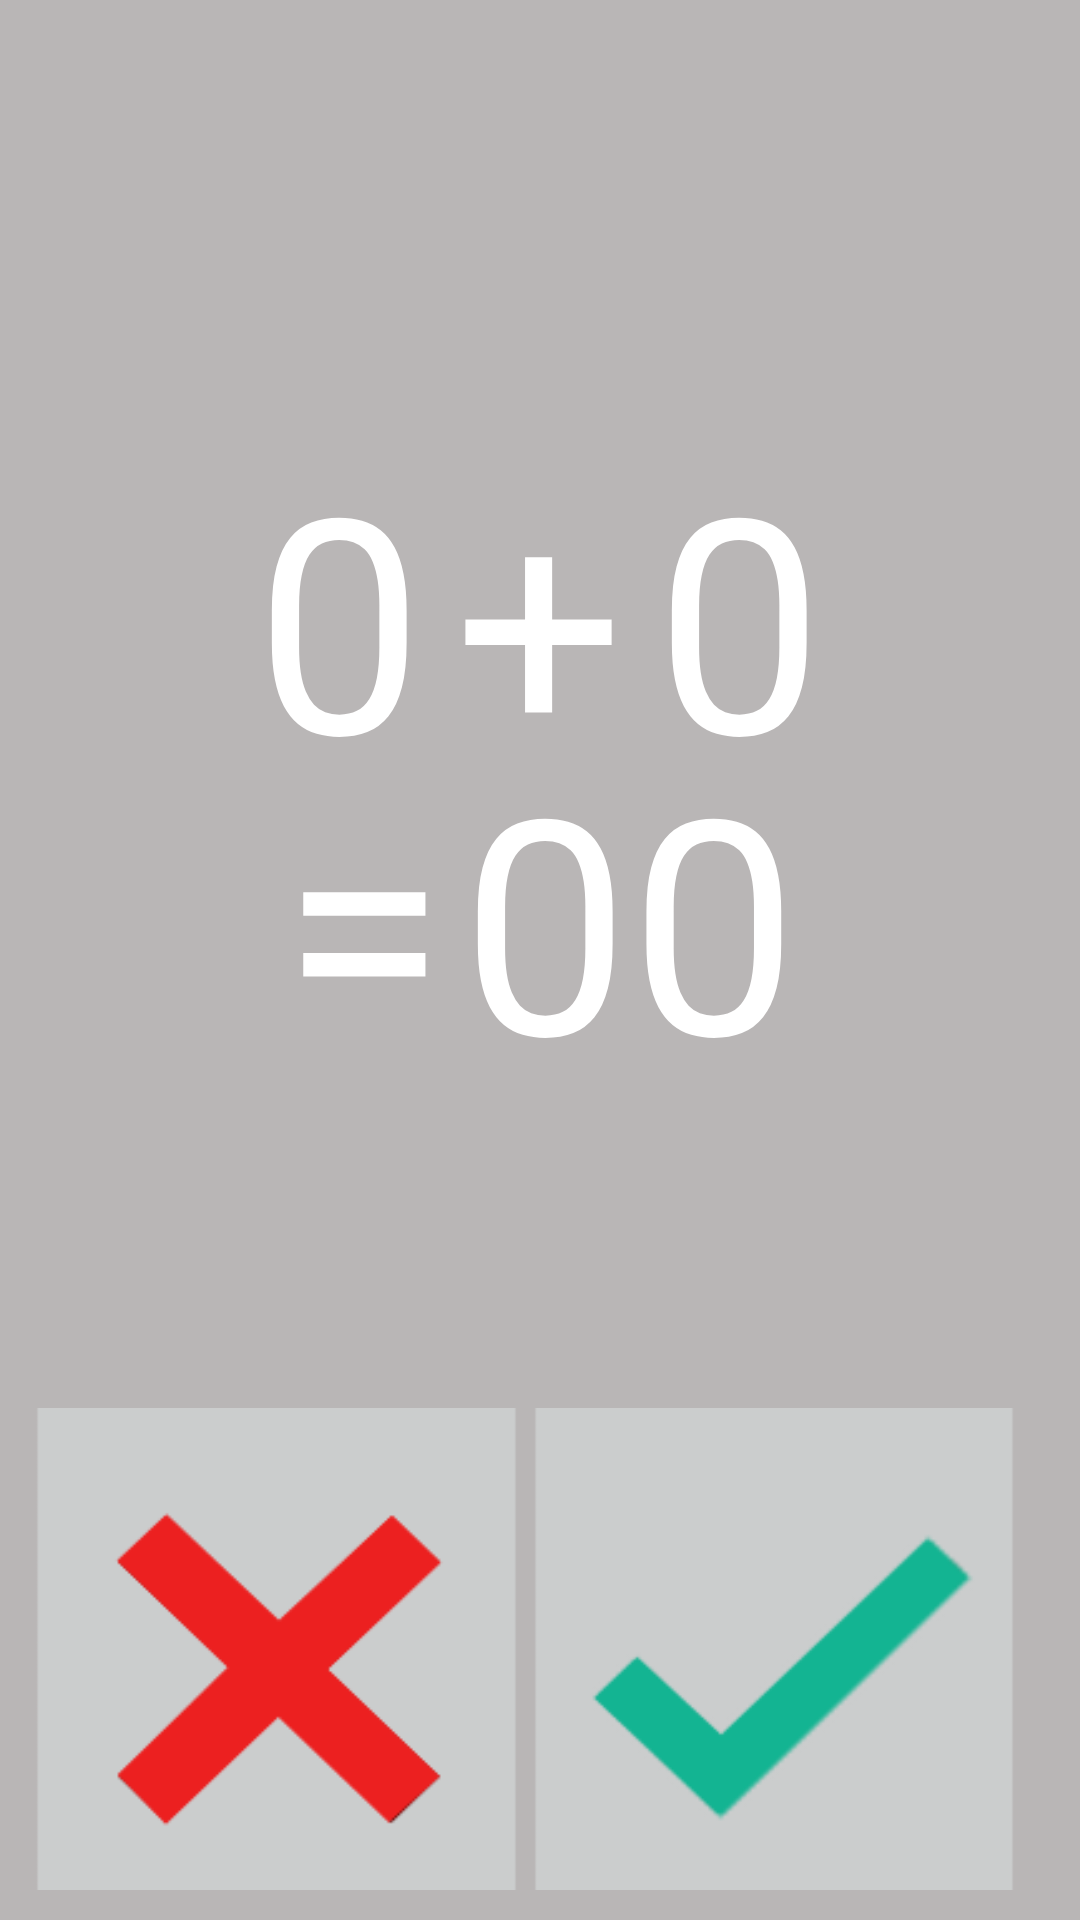

Android layout source for this screen:
<!-- AndroidManifest.xml: application theme AppTheme -->
<!-- res/layout/activity_main.xml -->
<LinearLayout xmlns:android="http://schemas.android.com/apk/res/android"
    xmlns:tools="http://schemas.android.com/tools"
    android:orientation="vertical"
    android:padding="10dp"
    android:layout_height="match_parent"
    android:layout_width="match_parent"
    android:background="#B9B6B6"
    android:baselineAligned="false"
    android:id="@+id/linearLayout"
    android:weightSum="1">


    <LinearLayout
        android:orientation="horizontal"
        android:layout_width="match_parent"
        android:layout_height="80dp"
        android:layout_weight="0.03"
        android:layout_marginTop="10dp"
        android:layout_marginLeft="15dp">

        <TextView
            android:layout_width="wrap_content"
            android:layout_height="wrap_content"
            android:textAppearance="?android:attr/textAppearanceLarge"
            android:id="@+id/txtTimer"
            android:textColor="#ffffff"
            android:layout_weight="1.0"
            android:textSize="60dp" />

        <TextView
            android:layout_width="wrap_content"
            android:layout_height="wrap_content"
            android:textAppearance="?android:attr/textAppearanceLarge"
            android:id="@+id/txtScoreUpdate"
            android:textSize="50dp"
            android:textColor="#ffffff"
            android:layout_marginRight="15dp" />

    </LinearLayout>

    <LinearLayout
        android:orientation="horizontal"
        android:layout_width="match_parent"
        android:layout_height="120dp"
        android:layout_marginTop="40dp"
        android:transitionGroup="false"
        android:gravity="center_horizontal">

        <TextView
            android:layout_width="wrap_content"
            android:layout_height="fill_parent"
            android:text="0"
            android:textSize="100dp"
            android:id="@+id/txtFirstNum"
            android:textColor="#ffffff" />

        <TextView
            android:layout_width="wrap_content"
            android:layout_height="fill_parent"
            android:textColor="#ffffff"
            android:textSize="100dp"
            android:text="+"
            android:id="@+id/textView2"
            android:layout_marginLeft="10dp" />

        <TextView
            android:layout_width="wrap_content"
            android:layout_height="fill_parent"
            android:textColor="#ffffff"
            android:textSize="100dp"
            android:text="0"
            android:id="@+id/txtSecondNum"
            android:layout_marginLeft="10dp" />
    </LinearLayout>

    <LinearLayout
        android:orientation="horizontal"
        android:layout_width="match_parent"
        android:layout_height="120dp"
        android:gravity="center_horizontal"
        android:layout_marginBottom="110dp"
        android:layout_marginTop="-20dp">

        <TextView
            android:layout_width="wrap_content"
            android:layout_height="match_parent"
            android:text="="
            android:textColor="#ffffff"
            android:textSize="100dp"
            android:id="@+id/textView4" />

        <TextView
            android:layout_width="wrap_content"
            android:layout_height="match_parent"
            android:text="00"
            android:textColor="#ffffff"
            android:textSize="100dp"
            android:id="@+id/txtResult"
            android:layout_marginLeft="5dp" />
    </LinearLayout>

    <LinearLayout
        android:orientation="horizontal"
        android:layout_width="fill_parent"
        android:layout_height="200dp"
        android:weightSum="1">

        <ImageButton
            android:layout_width="166dp"
            android:layout_height="175dp"
            android:id="@+id/bWrong"
            android:background="@mipmap/x" />

        <ImageButton
            android:layout_width="160dp"
            android:layout_height="175dp"
            android:id="@+id/bRight"
            android:background="@mipmap/check"
            android:layout_weight="0.41" />

    </LinearLayout>
</LinearLayout>
<!-- resources referenced by this layout -->
<resources>
  <!-- mipmap check: png bitmap (mipmap-hdpi, 5206 bytes) -->
  <!-- mipmap x: png bitmap (mipmap-hdpi, 4268 bytes) -->
  <style name="AppTheme" parent="Theme.AppCompat.Light.DarkActionBar">
          
          <item name="colorPrimary">@color/gray</item>
          <item name="colorPrimaryDark">@color/gray</item>
          <item name="colorAccent">@color/darkgreen</item>
      </style>
  <item name="gray" type="color">#AEAEAE</item>
  <item name="darkgreen" type="color">#FF669900</item>
</resources>
